Run: headless pygame with SDL's dummy video driver; simulated clock (each Clock.tick advances the game by its frame time, no real sleeping); random seed 0; keys injected as events and as key.get_pressed() state; no mouse input.
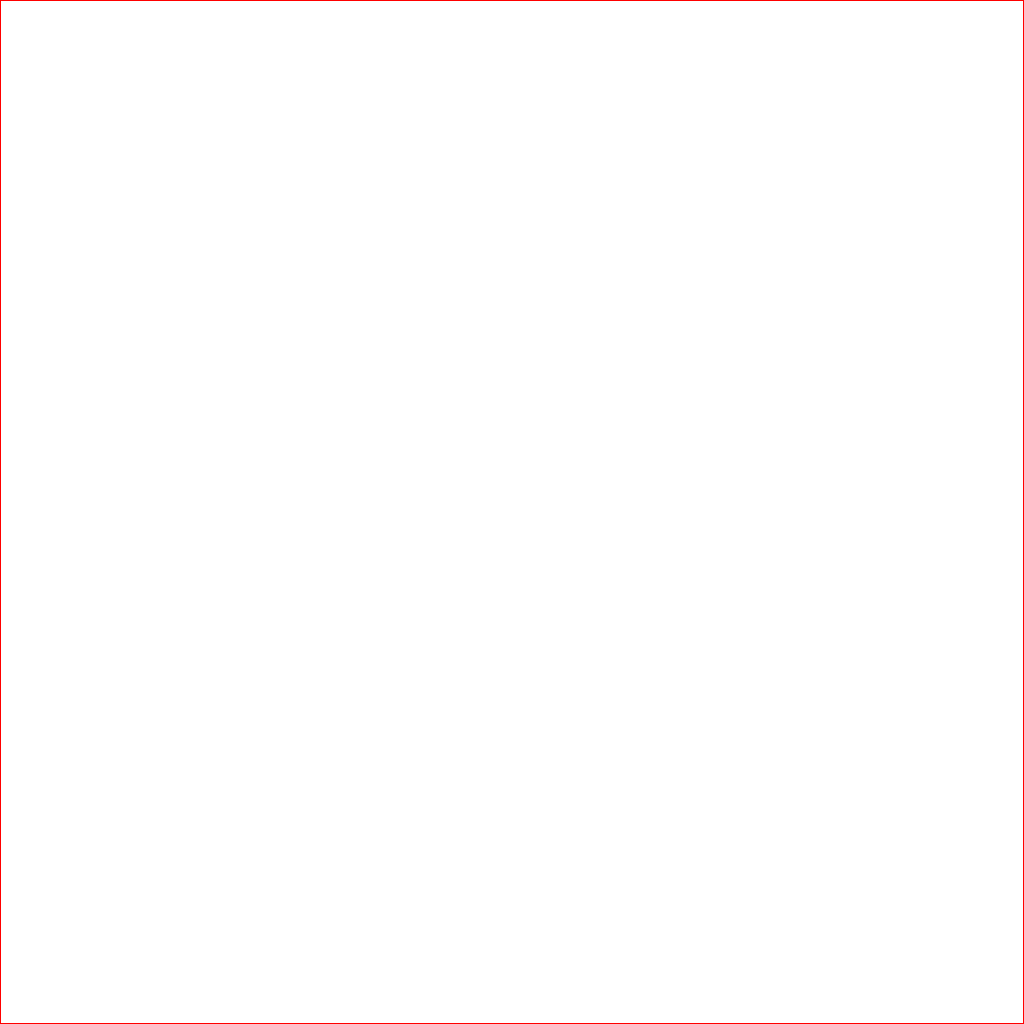
Frame 1 of 4 · flips 1–60 · no input
Frame 2 of 4 · flips 61–180 · tapped SPACE, RETURN · held RIGHT (→), D · screen unchanged from frame 1, image omitted
Frame 3 of 4 · flips 181–300 · held DOWN (↓), S · screen unchanged from frame 2, image omitted
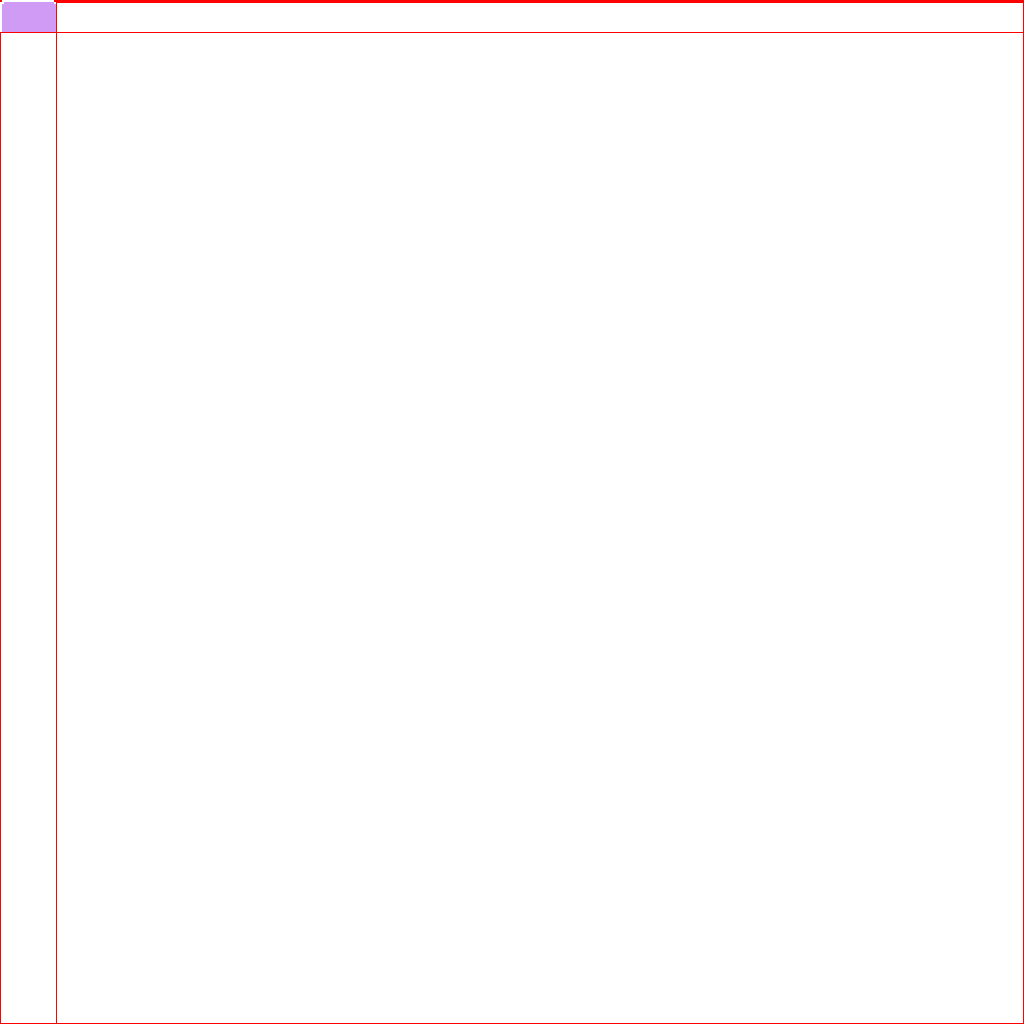
Frame 4 of 4 · flips 301–420 · held LEFT (←), A, UP (↑), W

The pygame program that drew these frames:

import pygame
import sys
import random
from math import ceil,log

def getCubeRect(obj):
    foo = False

def closestPower2(value):
    if (value == 0):
        return value
    return pow(2,ceil(log(value,2)))    
        
class Space:
    # posx,posy = upper left corner position and also the lower posx and posy
    def __init__(self, posx, posy, width, height):
        self.x = posx
        self.y = posy
        self.height = height
        self.width = width
        
    def overlap(self,s):
        if ( (self.x + self.width) > s.x and self.x < (s.x + s.width) and (self.y + self.height) > s.y and self.y < (s.y + s.height) ):
            return True
        return False

    def include(self,s):
        if (self.x <= s.x and (self.x + self.width) >= (s.x + s.width) and self.y <= s.y and (self.y + self.height) >= (s.y + s.height)):
            return True
        return False
    def combine(self,s):
        if ((self.x == s.x) and (self.width == s.width) and (self.y + self.height) >= s.y and self.y <= (s.y + s.height) ):
            posy =  min(self.y,s.y)
            height = max(self.y+self.height,s.y+s.height) - posy
            return Space(s.x,posy,s.width,height )
        if ((self.y == s.y) and (self.height == s.height) and (self.x + self.width) >= s.x and self.x <= (s.x + s.width) ):
            posx =  min(self.x,s.x)
            width = max(self.x+self.width,s.x+s.width) - posx
            return Space(posx,s.y,width,s.height )
        return None
    def freeSpacesDivision(self,s):
        spaces = SpaceList()
        if (not self.overlap(s)):
            spaces.append(self)
            return spaces 
        else:
            left = 0
            top = 0
            right = 0
            bot = 0
            if (self.x < s.x):
                left = s.x - self.x
            if ((self.x + self.width) > (s.x + s.width)):
                right = (self.x + self.width) - (s.x + s.width)
                
            if (self.y < s.y):
                top = s.y - self.y
            if ((self.y + self.height) > (s.y + s.height)):
                bot = (self.y + self.height) - (s.y + s.height)

            if (bot!= 0):
                spaces.append(Space(self.x,s.y+s.height,self.width,bot))
            if (top!= 0):
                spaces.append(Space(self.x,self.y,self.width,top))
            if (right!= 0):
                spaces.append(Space(s.x + s.width,self.y,right,self.height))
            if (left!= 0):
                spaces.append(Space(self.x,self.y,left,self.height))

        return spaces
    def calculateAir(self):
        return self.width*self.height
    def checkPlace(self,rect):
        return (self.width >= rect.width and self.height >= rect.height)
    def draw(self,p,screen):
        p.draw.rect(screen, (255,0,0) , (self.x,self.y,self.width,self.height), 1)
    def __str__(self):
        return "("+str(self.x)+","+str(self.y)+","+str(self.width)+","+str(self.height)+")"
    def __repr__(self):
        return self.__str__()
    
class SpaceList:
    def __init__(self):
        self.list = []
        self.rectList = []
        self.boundaryx = 0
        self.boundaryy = 0
    def clear(self):
        self.list = []
        self.rectList = []
        self.boundaryx = 0
        self.boundaryy = 0
    def clearUnuseableSpace(self,interspace=1):
        listToRemove = []
        for s in self.list:
            if (s.height <= interspace or s.width <= interspace):
                listToRemove.append(s)
            else:
                for s2 in self.list:
                    if not s is s2:
                        if s.include(s2):
                            if (s.calculateAir() == s2.calculateAir()):
                                if (not s in listToRemove and not s2 in listToRemove):
                                    listToRemove.append(s2)
                            elif (not s2 in listToRemove):
                                listToRemove.append(s2)
        for s in listToRemove:
            self.list.remove(s)
    def getFullSpaceSize(self):
        return self.boundaryx,self.boundaryy;
    def printListSizes(self):
        print("space size" + str(len(self.list)))
        print("rect size" + str(len(self.rectList)))
    def getSmallestSpaceFor(self,rect):
        airmax = sys.maxsize
        posx = 0
        posy = 0
        for s in self.list:
            air = s.calculateAir()
            if (s.checkPlace(rect) and airmax>air):
                rect.x = s.x
                rect.y = s.y
                for s2 in self.list:
                    if (s2.overlap(rect)):
                        air2 = s2.calculateAir()
                        if (air2>air):
                            air = air2
                if (airmax>air):
                    airmax = air
                    posx = s.x
                    posy = s.y
        return (posx,posy)
    def getBestGreedyDistanceSpaceFor(self,rect):
        maxPos = sys.maxsize
        posx = 0
        posy = 0
        for s in self.list:
            mpos = max(s.x+rect.width,s.y+rect.height)
            #print(str(s.x+rect.width) +" " +str(s.y+rect.height)+" "+str(mpos))
            if (s.checkPlace(rect) and maxPos > mpos):
                maxPos = mpos
                posx = s.x
                posy = s.y
        return (posx,posy)
        
    def getBestGreedyDistancePower2AndAirSpaceFor(self,rect):
        subList = self.getMinMaxPow2Size(rect)
        space = self.getMinMaxAirFor(rect,subList)
        return (space.x,space.y)
    def getBestGreedyDistancePower2AndDistanceSpaceFor(self,rect):
        subList = self.getMinMaxPow2Size(rect)
        space = self.getMinMaxDistanceFor(rect,subList)
        return (space.x,space.y)

    def getMinMaxPow2Size(self,rect):
        spaceList = SpaceList()
        maxAir = sys.maxsize
        
        for s in self.list:
            
            maxx = max(closestPower2(s.x+rect.width) , closestPower2(self.boundaryx) )
            maxy = max(closestPower2(s.y+rect.height) , closestPower2(self.boundaryy) )
            
            mAir = maxx * maxy
            
            if (s.checkPlace(rect)):
                if (maxAir == mAir):
                    spaceList.append(s)
                elif(maxAir > mAir):
                    maxAir = mAir
                    spaceList.clear()
                    spaceList.append(s)
                
        return spaceList
        
    def getMinMaxDistanceFor(self,rect,spaceList):
        maxPos = sys.maxsize
        space = None
        for s in spaceList.getList():
            mpos = max(s.x+rect.width,s.y+rect.height)
            if (s.checkPlace(rect) and maxPos > mpos):
                maxPos = mpos
                space = s
        return space
        
    def getMinMaxAirFor(self,rect,spaceList):
        posx = 0
        posy = 0
        airmax = sys.maxsize
        air = 0
        space = None
        for s in spaceList.getList():
            air = s.calculateAir()
            if (s.checkPlace(rect) and airmax>air):
                rect.x = s.x
                rect.y = s.y
                #take the biggest
                for s2 in self.list:
                    if (rect.overlap(s2)):
                        air2 = s2.calculateAir()
                        if (air2 > air):
                            air = air2
                if (airmax>air):
                    air = airmax
                    space = s
        return space
                

    def append(self,space):
        self.appendSafe(space)
                
    def getList(self):
        return self.list
    
    def appendList(self,aList):
        for s in aList.getList():
            self.append(s)
            
    def appendSafe(self,space):
        toAdd = True
        listToRemove = []
        for r in self.rectList:
            if r.overlap(space):
                toAdd = False
        if (toAdd):
            for s in self.list:
                if (space.include(s)):
                    listToRemove.append(s)
                elif(s.include(space)):
                    toAdd = False
        if (toAdd):
            self.list.append(space)
                
    def removeCubeRect(self,rect):
        #self.rectList.append(rect)
        listToRemove = []
        listToAdd = []

        rect1,rect2 = rect.getFullSpace()
        self.rectList.append(rect1)
        for s in self.list:
            if (s.overlap(rect1)):
                listToRemove.append(s)
                listToAdd.append(s.freeSpacesDivision(rect1))
        for s in listToRemove:
            self.list.remove(s)
        for slist in listToAdd:
            self.appendList(slist)

        self.rectList.append(rect2)
        listToRemove = []
        listToAdd = []
        
        for s in self.list:
            if (s.overlap(rect2)):
                listToRemove.append(s)
                listToAdd.append(s.freeSpacesDivision(rect2))
        for s in listToRemove:
            self.list.remove(s)
        for slist in listToAdd:
            self.appendList(slist)

        if (self.boundaryx < rect2.x + rect2.width):
            self.boundaryx = rect2.x+rect2.width
        if (self.boundaryy < rect2.y + rect2.height):
            self.boundaryy = rect2.y+rect2.height
            
    def removeRect(self,rect):
        self.rectList.append(rect)
        listToRemove = []
        listToAdd = []
        
        for s in self.list:
            if (s.overlap(rect)):
                listToRemove.append(s)
                listToAdd.append(s.freeSpacesDivision(rect))
        for s in listToRemove:
            self.list.remove(s)
        for slist in listToAdd:
            self.appendList(slist)
            
    def draw(self,p,screen):
        for s in self.list:
            s.draw(p,screen)
#        for r in self.rectList:
#            r.draw(p,screen)
    
            
class cubeRect(Space):
    def __init__(self,maxX,maxY,interspace = 2):
        
        w = random.randint(0,40)
        h = random.randint(0,40)
        d = random.randint(0,40)
        self.depth = d
        self.width = w + w + d+d + interspace * 2
        self.height = d+h + interspace * 2
        self.interspace = interspace
        
        self.x = random.randint(0,maxX)
        self.y = random.randint(0,maxY)
        self.color = (random.randint(0,255),random.randint(0,255),random.randint(0,255))
    

    def getFreeSpace(self):
        return (Space(self.x,self.y,self.depth,self.depth),Space(self.x-self.depth+self.width,self.y,self.depth,self.depth))
    def getFullSpace(self):
        return (Space(self.x+self.depth,self.y,self.width-self.depth*2,self.depth),Space(self.x,self.y+self.depth,self.width,self.height-self.depth))
    def draw(self,p,screen):
        p.draw.rect(screen, self.color, (self.x+self.depth + self.interspace,self.y+self.interspace,self.width-self.depth*2-self.interspace,self.depth),0)
        p.draw.rect(screen, self.color, (self.x+self.interspace,self.y+self.depth+self.interspace,self.width-self.interspace,self.height-self.depth-self.interspace), 0)
    def overlap(self,rect):
        if (super(cubeRect, self).overlap(rect)):
            rect1,rect2 = self.getFullSpace()
            if (rect.overlap(rect1) or rect.overlap(rect2)):
##                print("specialOverlap True")
##                print(rect1)
##                print(rect2)
##                print(rect)
                return True
            else:
##                print("specialOverlap False")
##                print(rect1)
##                print(rect2)
##                print(rect)
                return False
        return False
    



pygame.init()
sizeX = 1024
sizeY = 1024

screen = pygame.display.set_mode((sizeX,sizeY))
screen.fill((50,50,50))
pygame.display.update()

spaceList = SpaceList()
spaceList.append( Space(0,0,sizeX,sizeY) )

rectList =[]

while (True):
    add = True
    # check for quit events
    for event in pygame.event.get():
        if event.type == pygame.QUIT:
            pygame.quit(); sys.exit();
        
        else :
            if event.type == pygame.KEYDOWN:
                keys=pygame.key.get_pressed()
                
                if keys[pygame.K_RIGHT]:
                    spaceList.printListSizes()
                    spaceList.clearUnuseableSpace()
                    width,height = spaceList.getFullSpaceSize()
                    spaceList.printListSizes()
                    
                    print("Space :" + str(width) + " " + str(height))
                if keys[pygame.K_LEFT]:
                    if (add):
                        rect = cubeRect(sizeX,sizeY)
                        rectList.append(rect)
                        posx,posy = spaceList.getBestGreedyDistancePower2AndDistanceSpaceFor(rect)
                        rect.x = posx
                        rect.y = posy
                        spaceList.removeCubeRect(rect)
                        #space1,space2 = rect.getFreeSpace()
                        #spaceList.append(space1)
                        #spaceList.append(space2)
                        print(rect)
                        
                        for r in rectList:
                            for r2 in rectList:
                                if r.overlap(r2) and r is not r2:
                                    
                                    screen.fill((255,255,255))
                                    r.draw(pygame,screen)
                                    r2.draw(pygame,screen)
                                    spaceList.draw(pygame,screen)
                                    pygame.display.update()
                                    
                                    pygame.time.wait(5000)
                                    print("fail")
                                    print(r)
                                    print(r2)
                                    pygame.quit()
                                    sys.exit();
                    add = False
            else :
                add = True
                
                
    '''   
    rect = cubeRect(sizeX,sizeY)
    rectList.append(rect)
    posx,posy = spaceList.getBestGreedyDistanceSpaceFor(rect)
    rect.x = posx
    rect.y = posy
    spaceList.removeRect(rect)'''
#    space1,space2 = rect.getFreeSpace()
#    print("append space")
#    print (space1)
#    print (space2)
#    spaceList.append(space1)
#    spaceList.append(space2)
    
    # draw the updated picture
    screen.fill((255,255,255))
    
    for r in rectList:
        r.draw(pygame,screen)
    spaceList.draw(pygame,screen)
    
    # update the screen
    pygame.display.update()



    
